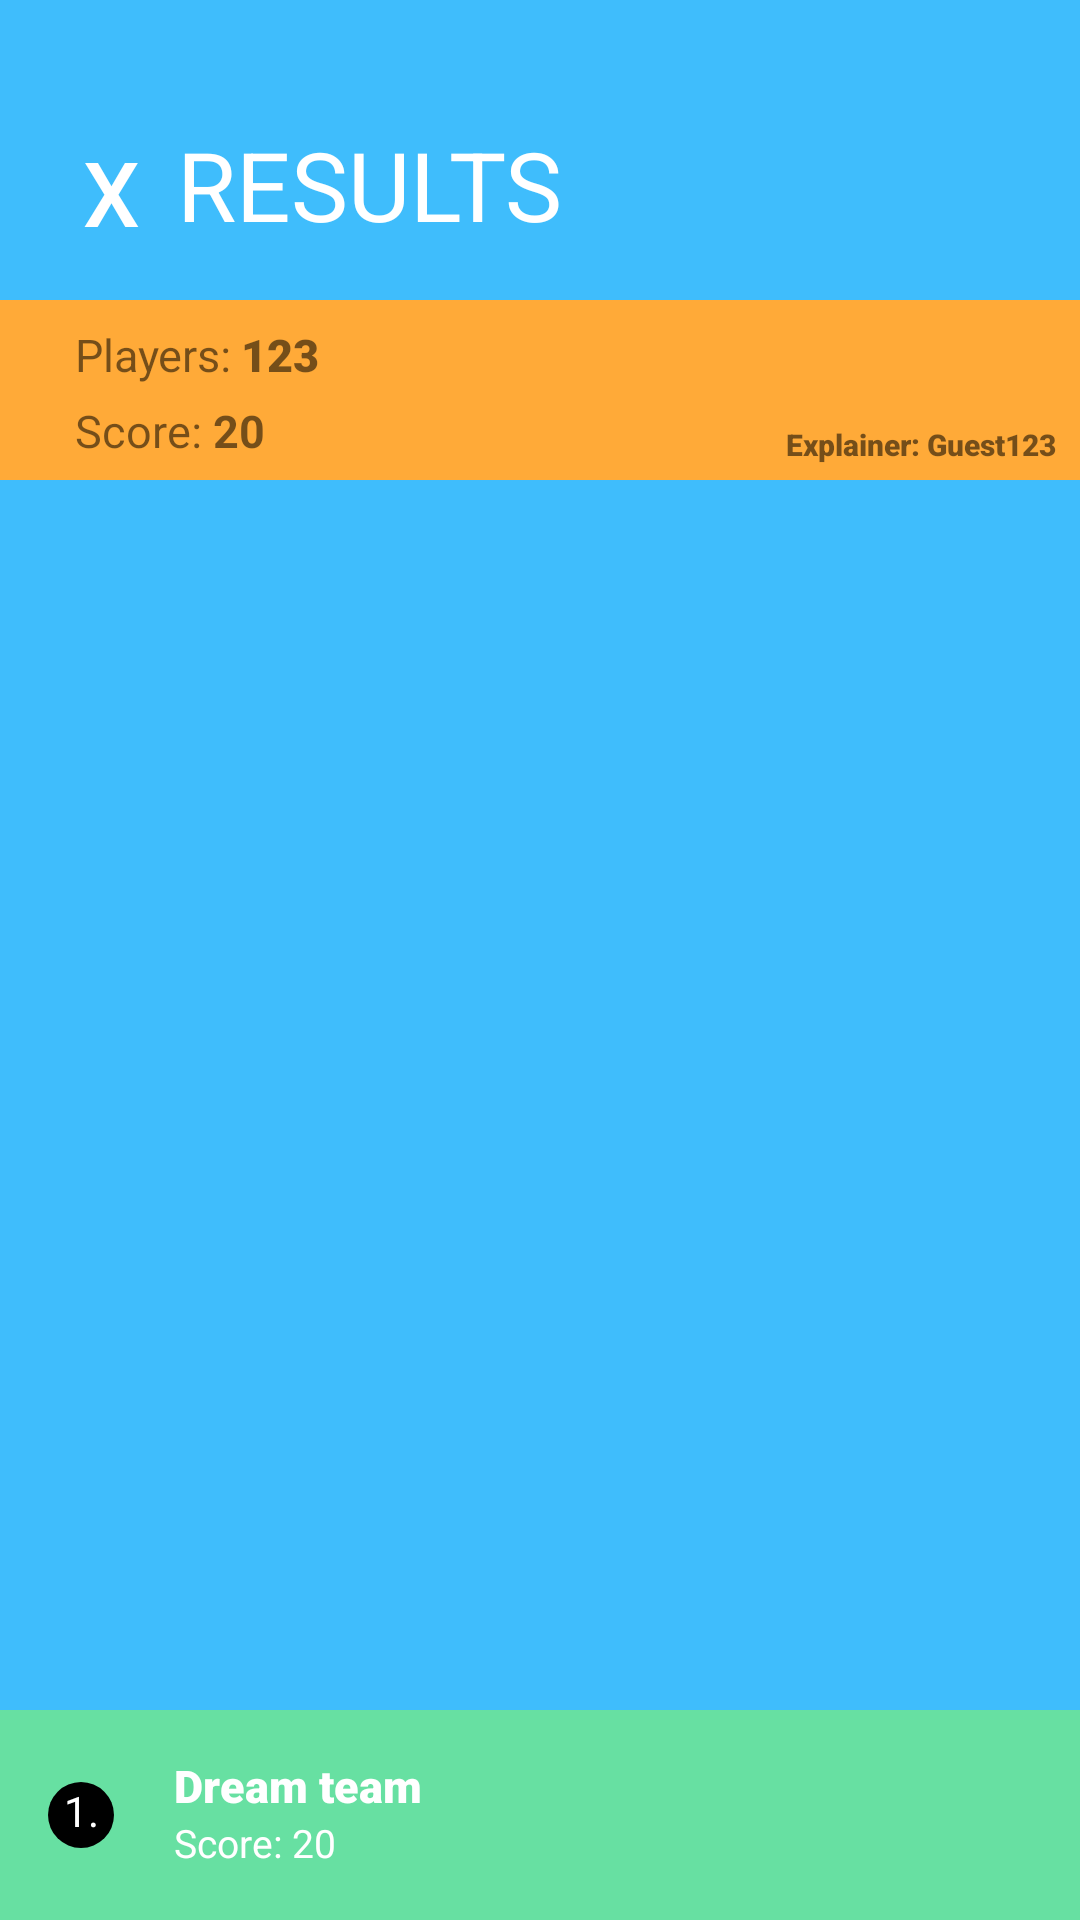

Reconstruct the res/layout file that produces this screen, plus the resources it refers to.
<!-- AndroidManifest.xml: application theme AppTheme -->
<!-- res/layout/activity_online_result.xml -->
<?xml version="1.0" encoding="utf-8"?>
<androidx.constraintlayout.widget.ConstraintLayout xmlns:android="http://schemas.android.com/apk/res/android"
    xmlns:app="http://schemas.android.com/apk/res-auto"
    xmlns:tools="http://schemas.android.com/tools"
    android:layout_width="match_parent"
    android:layout_height="match_parent"
    android:background="@color/alias_blue"
    tools:context=".OnlineResultActivity">

    <TextView
        android:id="@+id/textView24"
        style="@style/TitleStyle"
        android:layout_width="0dp"
        android:layout_height="wrap_content"
        android:layout_marginTop="40dp"
        android:layout_marginEnd="20dp"
        android:autoSizeMaxTextSize="33sp"
        android:autoSizeMinTextSize="12sp"
        android:autoSizeStepGranularity="2sp"
        android:autoSizeTextType="uniform"
        android:text="@string/results"
        app:autoSizeMaxTextSize="33sp"
        app:autoSizeMinTextSize="12sp"
        app:autoSizeStepGranularity="2sp"
        app:autoSizeTextType="uniform"
        app:layout_constraintEnd_toEndOf="parent"
        app:layout_constraintStart_toEndOf="@+id/closeButton2"
        app:layout_constraintTop_toTopOf="parent" />

    <Button
        android:id="@+id/closeButton2"
        android:layout_width="44dp"
        android:layout_height="wrap_content"
        android:layout_marginStart="15dp"
        android:layout_marginTop="40dp"
        android:background="#00FFFFFF"
        android:text="X"
        android:textColor="@android:color/white"
        android:textSize="30sp"
        app:layout_constraintEnd_toStartOf="@+id/textView7"
        app:layout_constraintHorizontal_bias="0.0"
        app:layout_constraintStart_toStartOf="parent"
        app:layout_constraintTop_toTopOf="parent" />

    <androidx.constraintlayout.widget.ConstraintLayout
        android:id="@+id/constraintLayout4"
        android:layout_width="match_parent"
        android:layout_height="60dp"
        android:layout_marginTop="100dp"
        android:background="@color/alias_orange"
        app:layout_constraintEnd_toEndOf="parent"
        app:layout_constraintStart_toStartOf="parent"
        app:layout_constraintTop_toTopOf="parent">

        <TextView
            android:id="@+id/explainerScoreTextView"
            android:layout_width="wrap_content"
            android:layout_height="wrap_content"
            android:layout_marginStart="3dp"
            android:layout_marginEnd="20dp"
            android:text="20"
            android:textSize="15sp"
            android:textStyle="bold"
            app:layout_constraintEnd_toEndOf="parent"
            app:layout_constraintHorizontal_bias="0.003"
            app:layout_constraintStart_toEndOf="@+id/explainerScoreTextView2"
            app:layout_constraintTop_toTopOf="@+id/explainerScoreTextView2" />

        <TextView
            android:id="@+id/explainerScoreTextView2"
            android:layout_width="wrap_content"
            android:layout_height="wrap_content"
            android:layout_marginTop="5dp"
            android:text="Score:"
            android:textSize="15sp"
            app:layout_constraintStart_toStartOf="@+id/explainerTextView2"
            app:layout_constraintTop_toBottomOf="@+id/explainerTextView2" />

        <TextView
            android:id="@+id/explainerTextView"
            android:layout_width="wrap_content"
            android:layout_height="wrap_content"
            android:layout_marginEnd="8dp"
            android:layout_marginBottom="5dp"
            android:fontFamily="sans-serif-black"
            android:text="Explainer: Guest123"
            android:textSize="10sp"
            android:textStyle="bold"
            app:layout_constraintBottom_toBottomOf="parent"
            app:layout_constraintEnd_toEndOf="parent" />

        <TextView
            android:id="@+id/explainerTextView2"
            android:layout_width="wrap_content"
            android:layout_height="wrap_content"
            android:layout_marginStart="25dp"
            android:layout_marginTop="8dp"

            android:text="Players:"
            android:textSize="15sp"
            app:layout_constraintStart_toStartOf="parent"
            app:layout_constraintTop_toTopOf="parent" />

        <TextView
            android:id="@+id/playerCountTextView"
            android:layout_width="wrap_content"
            android:layout_height="wrap_content"
            android:layout_marginStart="3dp"
            android:fontFamily="sans-serif-black"
            android:text="123"
            android:textSize="15sp"
            android:textStyle="bold"
            app:layout_constraintStart_toEndOf="@+id/explainerTextView2"
            app:layout_constraintTop_toTopOf="@+id/explainerTextView2" />
    </androidx.constraintlayout.widget.ConstraintLayout>

    <ListView
        android:id="@+id/listView"
        android:layout_width="0dp"
        android:layout_height="0dp"
        app:layout_constraintBottom_toTopOf="@+id/constraintLayout6"
        app:layout_constraintEnd_toEndOf="parent"
        app:layout_constraintHorizontal_bias="0.0"
        app:layout_constraintStart_toStartOf="parent"
        app:layout_constraintTop_toBottomOf="@+id/constraintLayout4" />

    <androidx.constraintlayout.widget.ConstraintLayout
        android:id="@+id/constraintLayout6"
        android:layout_width="match_parent"
        android:layout_height="70dp"
        android:background="@color/alias_green"
        app:layout_constraintBottom_toBottomOf="parent"
        app:layout_constraintEnd_toEndOf="parent"
        app:layout_constraintStart_toStartOf="parent"
        app:layout_constraintTop_toBottomOf="@+id/listView"
        app:layout_constraintVertical_bias="1.0">

        <TextView
            android:id="@+id/numberTextView"
            android:layout_width="22dp"
            android:layout_height="22dp"
            android:layout_marginStart="16dp"
            android:background="@drawable/black_circle_background"
            android:text="1."
            android:textAlignment="center"
            android:textColor="@android:color/white"
            app:layout_constraintBottom_toBottomOf="parent"
            app:layout_constraintStart_toStartOf="parent"
            app:layout_constraintTop_toTopOf="parent" />

        <TextView
            android:id="@+id/scoreTextView"
            android:layout_width="wrap_content"
            android:layout_height="wrap_content"
            android:text="Score: 20"
            android:textColor="@color/white"
            android:textSize="13sp"
            app:layout_constraintStart_toStartOf="@+id/teamTextView"
            app:layout_constraintTop_toBottomOf="@+id/teamTextView" />

        <TextView
            android:id="@+id/teamTextView"
            android:layout_width="wrap_content"
            android:layout_height="wrap_content"
            android:layout_marginStart="20dp"
            android:layout_marginTop="15dp"
            android:fontFamily="sans-serif-black"
            android:text="Dream team"
            android:textColor="@color/white"
            android:textSize="15sp"
            android:textStyle="bold"
            app:layout_constraintStart_toEndOf="@+id/numberTextView"
            app:layout_constraintTop_toTopOf="parent" />
    </androidx.constraintlayout.widget.ConstraintLayout>

</androidx.constraintlayout.widget.ConstraintLayout>
<!-- resources referenced by this layout -->
<resources>
  <color name="alias_blue">#3FBDFC</color>
  <color name="alias_green">#67E0A2</color>
  <color name="alias_orange">#FFAA38</color>
  <!-- drawable black_circle_background (drawable) -->
  <?xml version="1.0" encoding="UTF-8"?>
  <shape xmlns:android="http://schemas.android.com/apk/res/android">
      <solid android:color="#ff000000"/>
  
      <corners android:bottomRightRadius="11dp" android:bottomLeftRadius="11dp"
          android:topLeftRadius="11dp" android:topRightRadius="11dp"/>
  </shape>
  <string name="results">RESULTS</string>
  <style name="TitleStyle">
          <item name="android:textSize">33sp</item>
          <item name="android:textColor">@android:color/white</item>
      </style>
  <style name="AppTheme" parent="Theme.AppCompat.Light.DarkActionBar">
          
          <item name="colorPrimary">@color/colorPrimary</item>
          <item name="colorPrimaryDark">@color/colorPrimaryDark</item>
          <item name="colorAccent">@color/colorAccent</item>
      </style>
  <color name="colorPrimary">#008577</color>
  <color name="colorPrimaryDark">#00574B</color>
  <color name="colorAccent">#D81B60</color>
  <!-- not gathered from this repository: default colours our renderer supplied (Android Studio template values) -->
  <color name="white">#FFFFFFFF</color>
</resources>
